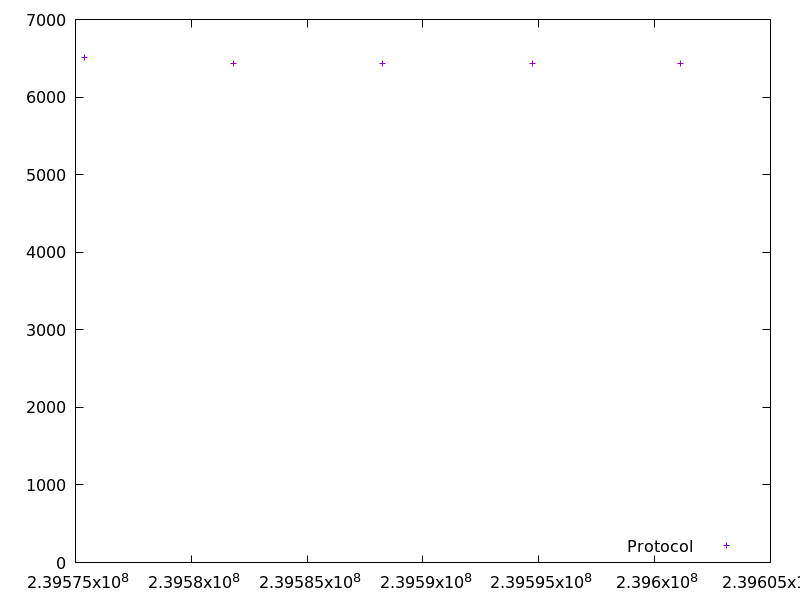

Source data for this figure (header and first rows):
239575408.594711, 6515.329165
239581841, 6430
239588273, 6431
239594707, 6432
239601140, 6431
